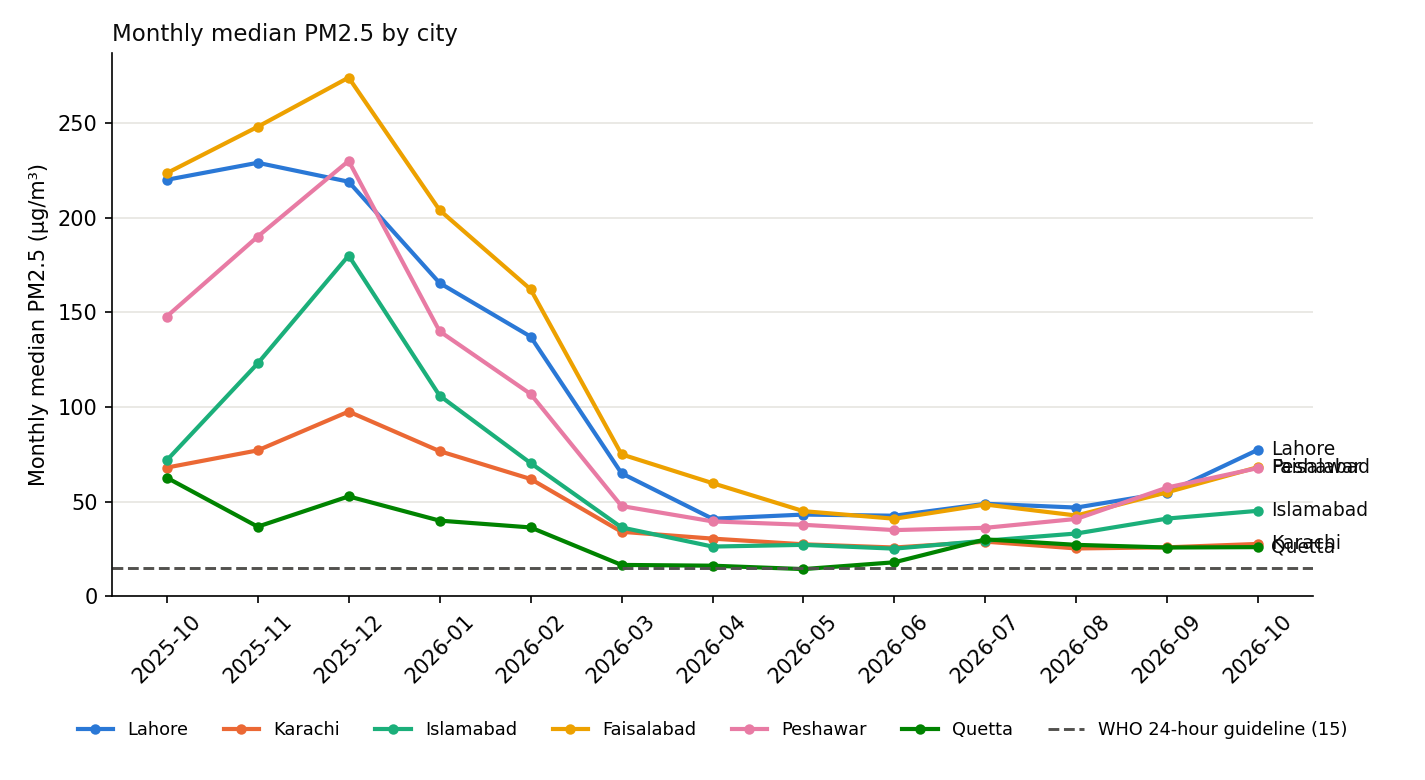

Values plotted in this chart, from the file beside it:
month, days, median_pm25, pct_above_75, city
2025-10, 14, 220.0, 100.0, Lahore
2025-11, 29, 229.0, 100.0, Lahore
2025-12, 31, 219.0, 100.0, Lahore
2026-01, 31, 165.5, 96.8, Lahore
2026-02, 28, 137.2, 96.4, Lahore
2026-03, 31, 65.0, 38.7, Lahore
2026-04, 30, 41.0, 10.0, Lahore
2026-05, 31, 43.2, 6.5, Lahore
2026-06, 30, 42.6, 0.0, Lahore
2026-07, 31, 48.9, 6.5, Lahore
2026-08, 31, 46.9, 6.5, Lahore
2026-09, 30, 54.8, 23.3, Lahore
2026-10, 17, 77.5, 52.9, Lahore
2025-10, 14, 68.0, 28.6, Karachi
2025-11, 29, 77.1, 51.7, Karachi
2025-12, 31, 97.6, 80.6, Karachi
2026-01, 31, 76.7, 54.8, Karachi
2026-02, 28, 62.0, 35.7, Karachi
2026-03, 31, 34.1, 0.0, Karachi
2026-04, 30, 30.5, 0.0, Karachi
2026-05, 31, 27.5, 0.0, Karachi
2026-06, 30, 25.8, 0.0, Karachi
2026-07, 31, 28.9, 0.0, Karachi
2026-08, 31, 25.3, 0.0, Karachi
2026-09, 30, 25.9, 0.0, Karachi
2026-10, 17, 27.7, 0.0, Karachi
2025-10, 14, 71.8, 35.7, Islamabad
2025-11, 29, 123.0, 93.1, Islamabad
2025-12, 31, 180.0, 96.8, Islamabad
2026-01, 31, 106.0, 71.0, Islamabad
2026-02, 28, 70.4, 32.1, Islamabad
2026-03, 31, 36.4, 3.2, Islamabad
2026-04, 30, 26.3, 0.0, Islamabad
2026-05, 31, 27.2, 6.5, Islamabad
2026-06, 30, 25.2, 0.0, Islamabad
2026-07, 31, 29.4, 0.0, Islamabad
2026-08, 31, 33.2, 0.0, Islamabad
2026-09, 30, 41.1, 0.0, Islamabad
2026-10, 17, 45.2, 5.9, Islamabad
2025-10, 14, 223.5, 100.0, Faisalabad
2025-11, 29, 248.0, 100.0, Faisalabad
2025-12, 31, 274.0, 100.0, Faisalabad
2026-01, 31, 204.0, 96.8, Faisalabad
2026-02, 28, 162.2, 100.0, Faisalabad
2026-03, 31, 75.0, 48.4, Faisalabad
2026-04, 30, 59.8, 26.7, Faisalabad
2026-05, 31, 45.0, 16.1, Faisalabad
2026-06, 30, 41.0, 3.3, Faisalabad
2026-07, 31, 48.5, 3.2, Faisalabad
2026-08, 31, 42.7, 6.5, Faisalabad
2026-09, 30, 55.0, 20.0, Faisalabad
2026-10, 17, 68.3, 35.3, Faisalabad
2025-10, 14, 147.8, 100.0, Peshawar
2025-11, 29, 190.0, 100.0, Peshawar
2025-12, 31, 230.0, 100.0, Peshawar
2026-01, 31, 140.0, 93.5, Peshawar
2026-02, 28, 106.9, 92.9, Peshawar
2026-03, 31, 47.7, 9.7, Peshawar
2026-04, 30, 39.6, 0.0, Peshawar
2026-05, 31, 37.8, 6.5, Peshawar
... 18 more rows
